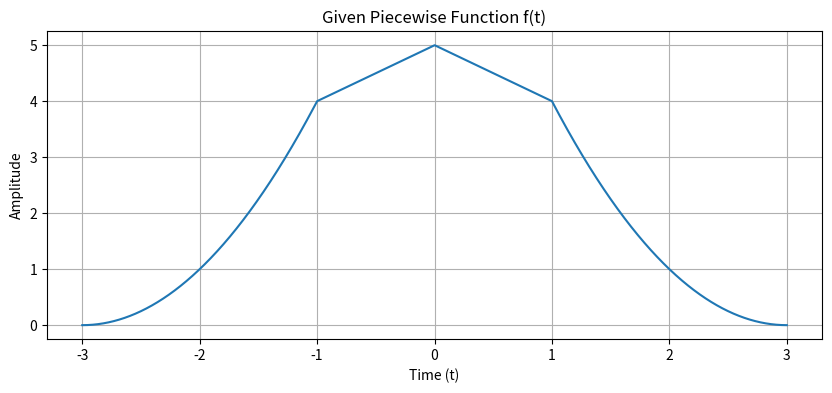
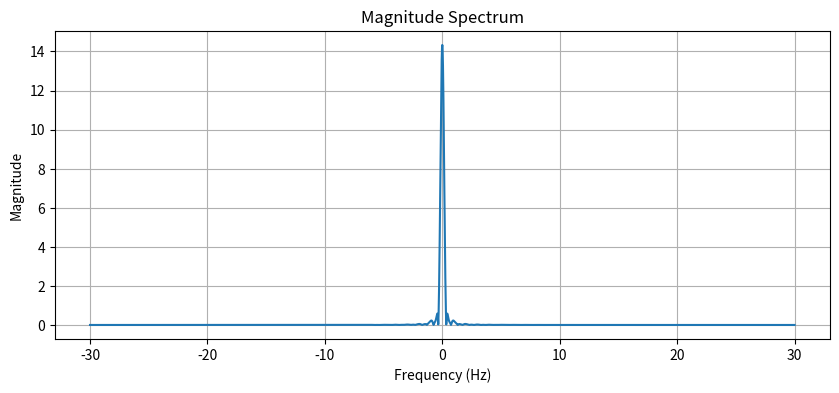
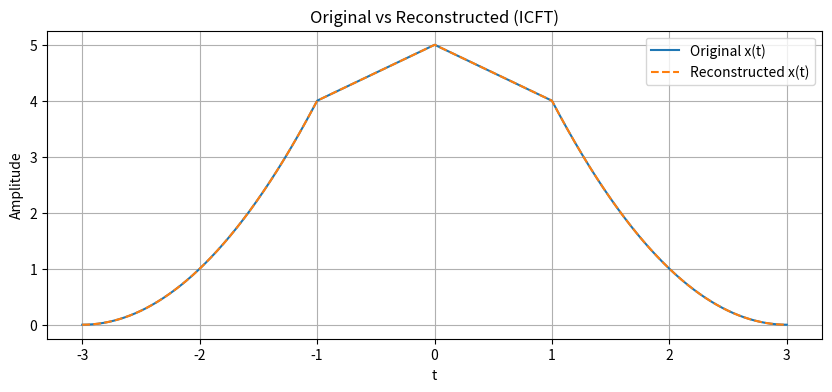

Python code for these plots, in order:
import numpy as np
import matplotlib.pyplot as plt

# =====================================================
# Abstract Base Class for Continuous-Time Signals
# =====================================================
class ContinuousSignal:
    """
    Abstract base class for all continuous-time signals.
    Every signal must be defined over a time axis t.
    """

    def __init__(self, t):
        self.t = t

    def values(self):
        """
        Returns the signal values evaluated over time axis t.
        Must be implemented by subclasses.
        """

        return np.zeros_like(self.t)
        

    def plot(self, title="Signal"):
        """
        Plot the signal in the time domain.
        """
        plt.figure(figsize=(10, 4))
        plt.plot(self.t, self.values())
        plt.xlabel("Time (t)")
        plt.ylabel("Amplitude")
        plt.title(title)
        plt.grid(True)
        plt.show()


# =====================================================
# Signal Generator Class
# =====================================================
class SignalGenerator(ContinuousSignal):
    """
    Generates various continuous-time signals.
    Each method returns a numpy array of signal samples.
    """

    def sine(self, amplitude, frequency):
        """Generate a sine wave."""
        return amplitude*np.sin(2*np.pi*frequency*self.t)

    def cosine(self, amplitude, frequency):
        """Generate a cosine wave."""
        return amplitude*np.cos(2*np.pi*frequency*self.t)

    def square(self, amplitude, frequency):
        """Generate a square wave using sign of sine."""
        return amplitude* np.sign(np.sin(2*np.pi*frequency*self.t))

    def sawtooth(self, amplitude, frequency):
        """Generate a sawtooth wave."""
        return amplitude*2*((frequency*self.t)-np.floor(0.5+frequency*self.t))

    def triangle(self, amplitude, frequency):
        """Generate a triangle wave."""
        return (2*amplitude/np.pi)*np.arcsin(np.sin(2*np.pi*frequency*self.t))

    def cubic(self, coefficient):
        """Generate a cubic polynomial signal."""
        return coefficient*self.t**3

    def parabolic(self, coefficient):
        """Generate a parabolic signal."""
        return coefficient*self.t**2

    def rectangular(self, width):
        """Generate a rectangular window centered at t=0."""
        return np.where(np.abs(self.t)<=(width/2),1,0)

    def pulse(self, start, end):
        """Generate a finite pulse active between start and end."""
        return np.where((self.t>=start) & (self.t<=end),1,0)


# =====================================================
# Composite Signal Class
# =====================================================
class CompositeSignal(ContinuousSignal):
    """
    Combines multiple signals into a single composite signal.
    """

    def __init__(self, t):
        super().__init__(t)
        self.components = []

    def add_component(self, signal):
        """
        Add a signal component to the composite signal.
        """
        self.components.append(signal)

    def values(self):
        """
        Sum all signal components.
        """
        x=np.zeros_like(self.t)
        for s in self.components:
            x+=s

        return x            


# =====================================================
# Continuous Fourier Transform Analyzer
# =====================================================
class CFTAnalyzer:
    """
    Computes the Continuous Fourier Transform (CFT)
    using numerical integration (np.trapz).
    """

    def __init__(self, signal, t, frequencies):
        self.signal = signal
        self.t = t
        self.frequencies = frequencies

    def compute_cft(self):
        """
        Compute real and imaginary parts of the CFT.
        """

        y=self.signal.values() #x(t)
        real_parts=[]
        im_parts=[]

        for f in self.frequencies:
            r= np.trapezoid(y*np.cos(2*np.pi*f*self.t),self.t)
            i= -np.trapezoid(y*np.sin(2*np.pi*f*self.t),self.t)
            real_parts.append(r)
            im_parts.append(i)

        return np.array(real_parts),np.array(im_parts)

    def plot_spectrum(self):
        """
        Plot magnitude spectrum of the signal.
        """
        real, img=self.compute_cft()
        magnitude=np.sqrt(real**2 + img**2)
        plt.figure(figsize=(10,4))
        plt.plot(self.frequencies, magnitude)
        plt.title("Magnitude Spectrum")
        plt.xlabel("Frequency (Hz)")
        plt.ylabel("Magnitude")
        plt.grid(True)
        plt.show()
        return magnitude


# =====================================================
# Inverse Continuous Fourier Transform
# =====================================================
class InverseCFT:
    """
    Reconstructs time-domain signal using ICFT.
    """

    def __init__(self, spectrum, frequencies, t):
        self.spectrum = spectrum
        self.frequencies = frequencies
        self.t = t

    def reconstruct(self):
        """
        Perform inverse CFT using numerical integration.
        """
        real=self.spectrum[0]
        img=self.spectrum[1]

        reconstruct=[]
        for ti in self.t:
            x=np.trapezoid(real*np.cos(2*np.pi*self.frequencies*ti),self.frequencies) - np.trapezoid(img*np.sin(2*np.pi*self.frequencies*ti),self.frequencies)

            reconstruct.append(x)


        return np.array(reconstruct)


# Piecewise Signal (Given in the figure)
# =====================================================

class PiecewiseSignal(ContinuousSignal):
    """
    f(t) defined over [-3, 3] as:
      - For -3 <= t <= -1 : (t + 3)^2   (parabola)
      - For -1 <  t <  1 : 5 - |t|      (line segments)
      - For  1 <= t <=  3 : (t - 3)^2   (parabola)
      - Otherwise : 0
    """

    def values(self):
        t = self.t
        x = np.zeros_like(t, dtype=float)

        # Left parabola: [-3, -1]
        mask1 = (t >= -3) & (t <= -1)
        x[mask1] = (t[mask1] + 3) ** 2

        # Middle: (-1, 1)
        mask2 = (t > -1) & (t < 1)
        x[mask2] = 5 - np.abs(t[mask2])

        # Right parabola: [1, 3]
        mask3 = (t >= 1) & (t <= 3)
        x[mask3] = (t[mask3] - 3) ** 2

        return x
    

# =====================================================
# Parseval Verification
# =====================================================

class ParsevalVerifier:
    """
    Verifies Parseval's theorem numerically:
      ∫ |x(t)|^2 dt  ≈  ∫ |X(f)|^2 df
    """

    def __init__(self, t, x_t, f, X_f):
        self.t = t
        self.x_t = x_t
        self.f = f
        self.X_f = X_f  # (realX, imagX)

    def time_domain_energy(self):
        return np.trapezoid(np.abs(self.x_t) ** 2, self.t)

    def freq_domain_energy(self):
        realX, imagX = self.X_f
        mag2 = realX**2 + imagX**2
        return np.trapezoid(mag2, self.f)

    def report(self):
        Et = self.time_domain_energy()
        Ef = self.freq_domain_energy()
        abs_err = np.abs(Et - Ef)
        rel_err = abs_err / (np.abs(Et) + 1e-12)

        print("=====================================================")
        print("Parseval Verification")
        print("=====================================================")
        print(f"Time-domain energy  Et = ∫|x(t)|^2 dt  = {Et:.6f}")
        print(f"Freq-domain energy  Ef = ∫|X(f)|^2 df  = {Ef:.6f}")
        print(f"Absolute error      |Et - Ef|          = {abs_err:.6e}")
        print(f"Relative error      |Et - Ef|/|Et|     = {rel_err:.6e}")
        print("=====================================================")

        return Et, Ef, abs_err, rel_err


# =====================================================
# Main Execution
# =====================================================

if __name__ == "__main__":
    # -----------------------------
    # Time axis (function is nonzero only on [-3, 3])
    # -----------------------------
    t = np.linspace(-3, 3, 6001)
    x_signal = PiecewiseSignal(t)
    x_t = x_signal.values()

    # Plot time-domain function
    x_signal.plot(title="Given Piecewise Function f(t)")

    # -----------------------------
    # Frequency axis (choose wide enough for good approximation)
    # -----------------------------
    f = np.linspace(-30, 30, 6001)

    # Compute CFT
    analyzer = CFTAnalyzer(x_signal, t, f)
    realX, imagX = analyzer.compute_cft()

    # Plot magnitude spectrum
    analyzer.plot_spectrum()

    # -----------------------------
    # Verify Parseval's theorem
    # -----------------------------
    verifier = ParsevalVerifier(t, x_t, f, (realX, imagX))
    verifier.report()

    # -----------------------------
    # Optional: Reconstruct using ICFT and compare
    # -----------------------------
    icft = InverseCFT((realX, imagX), f, t)
    x_rec = icft.reconstruct()

    plt.figure(figsize=(10, 4))
    plt.plot(t, x_t, label="Original x(t)")
    plt.plot(t, x_rec, "--", label="Reconstructed x(t)")
    plt.xlabel("t")
    plt.ylabel("Amplitude")
    plt.title("Original vs Reconstructed (ICFT)")
    plt.grid(True)
    plt.legend()
    plt.show()
